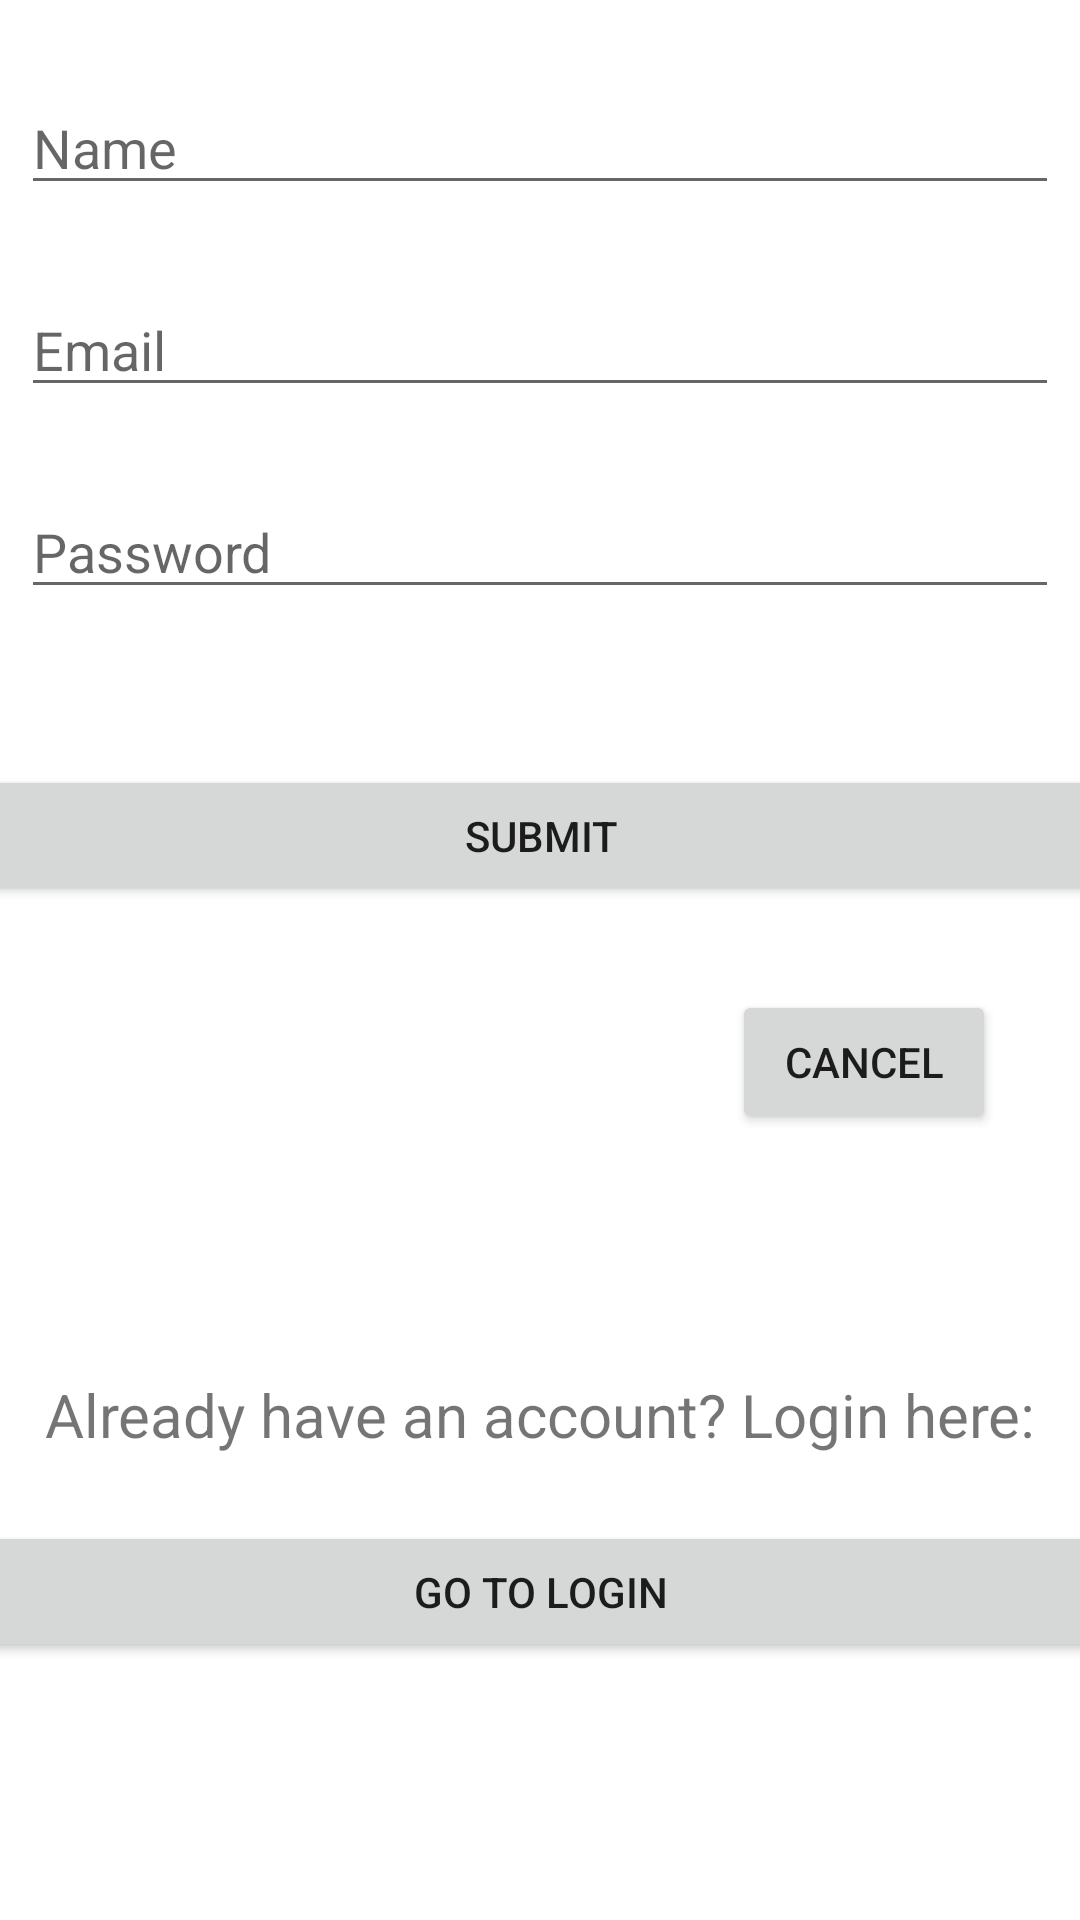

Reconstruct the res/layout file that produces this screen, plus the resources it refers to.
<!-- AndroidManifest.xml: application theme Theme.Project_Narau -->
<!-- res/layout/fragment_reigster.xml -->
<?xml version="1.0" encoding="utf-8"?>
<androidx.constraintlayout.widget.ConstraintLayout xmlns:android="http://schemas.android.com/apk/res/android"
    xmlns:app="http://schemas.android.com/apk/res-auto"
    xmlns:tools="http://schemas.android.com/tools"
    android:layout_width="match_parent"
    android:layout_height="match_parent"
    android:background="@drawable/register_torigate"
    tools:context=".Register">

    <EditText
        android:id="@+id/editTextTextPersonName2"
        android:layout_width="0dp"
        android:layout_height="wrap_content"
        android:layout_marginStart="7dp"
        android:layout_marginTop="27dp"
        android:layout_marginEnd="7dp"
        android:ems="10"
        android:hint="@string/Name"
        android:inputType="textPersonName"
        app:layout_constraintEnd_toEndOf="parent"
        app:layout_constraintStart_toStartOf="parent"
        app:layout_constraintTop_toTopOf="parent" />

    <EditText
        android:id="@+id/editTextTextEmailAddress"
        android:layout_width="0dp"
        android:layout_height="wrap_content"
        android:layout_marginStart="7dp"
        android:layout_marginTop="26dp"
        android:layout_marginEnd="7dp"
        android:ems="10"
        android:hint="@string/Email"
        android:inputType="textEmailAddress"
        app:layout_constraintEnd_toEndOf="parent"
        app:layout_constraintStart_toStartOf="parent"
        app:layout_constraintTop_toBottomOf="@+id/editTextTextPersonName2" />

    <EditText
        android:id="@+id/editTextTextPassword"
        android:layout_width="0dp"
        android:layout_height="wrap_content"
        android:layout_marginStart="7dp"
        android:layout_marginTop="26dp"
        android:layout_marginEnd="7dp"
        android:ems="10"
        android:hint="@string/Password"
        android:inputType="textPassword"
        app:layout_constraintEnd_toEndOf="parent"
        app:layout_constraintStart_toStartOf="parent"
        app:layout_constraintTop_toBottomOf="@+id/editTextTextEmailAddress" />

    <Button
        android:id="@+id/submitButton"
        android:layout_width="394dp"
        android:layout_height="47dp"
        android:layout_marginStart="7dp"
        android:layout_marginTop="52dp"
        android:layout_marginEnd="7dp"
        android:text="@string/Submit"
        app:layout_constraintEnd_toEndOf="parent"
        app:layout_constraintStart_toStartOf="parent"
        app:layout_constraintTop_toBottomOf="@+id/editTextTextPassword" />

    <Button
        android:id="@+id/cancelButton"
        android:layout_width="0dp"
        android:layout_height="wrap_content"
        android:layout_marginTop="28dp"
        android:layout_marginEnd="28dp"
        android:text="@string/Cancel"
        app:layout_constraintEnd_toEndOf="parent"
        app:layout_constraintTop_toBottomOf="@+id/submitButton" />

    <TextView
        android:id="@+id/textView2"
        android:layout_width="wrap_content"
        android:layout_height="wrap_content"
        android:layout_marginStart="39dp"
        android:layout_marginTop="80dp"
        android:layout_marginEnd="39dp"
        android:background="@color/white"
        android:text="Already have an account? Login here:"
        android:textSize="20sp"
        app:layout_constraintEnd_toEndOf="parent"
        app:layout_constraintStart_toStartOf="parent"
        app:layout_constraintTop_toBottomOf="@+id/cancelButton" />

    <Button
        android:id="@+id/loginButton2"
        android:layout_width="394dp"
        android:layout_height="47dp"
        android:layout_marginStart="9dp"
        android:layout_marginTop="22dp"
        android:layout_marginEnd="9dp"
        android:text="Go to login"
        app:layout_constraintEnd_toEndOf="parent"
        app:layout_constraintStart_toStartOf="parent"
        app:layout_constraintTop_toBottomOf="@+id/textView2" />

</androidx.constraintlayout.widget.ConstraintLayout>
<!-- resources referenced by this layout -->
<resources>
  <string name="Cancel">Cancel</string>
  <string name="Email">Email</string>
  <string name="Name">Name</string>
  <string name="Password">Password</string>
  <string name="Submit">Submit</string>
  <style name="Theme.Project_Narau" parent="Theme.MaterialComponents.DayNight.DarkActionBar">
          
          <item name="colorPrimary">@color/purple_500</item>
          <item name="colorPrimaryVariant">@color/purple_700</item>
          <item name="colorOnPrimary">@color/white</item>
          
          <item name="colorSecondary">@color/teal_200</item>
          <item name="colorSecondaryVariant">@color/teal_700</item>
          <item name="colorOnSecondary">@color/black</item>
          
          <item name="android:statusBarColor">?attr/colorPrimaryVariant</item>
          
      </style>
  <!-- not gathered from this repository: default colours our renderer supplied (Android Studio template values) -->
  <color name="purple_500">#FF6200EE</color>
  <color name="purple_700">#FF3700B3</color>
  <color name="teal_200">#FF03DAC5</color>
  <color name="teal_700">#FF018786</color>
  <color name="black">#FF000000</color>
  <color name="white">#FFFFFFFF</color>
</resources>
